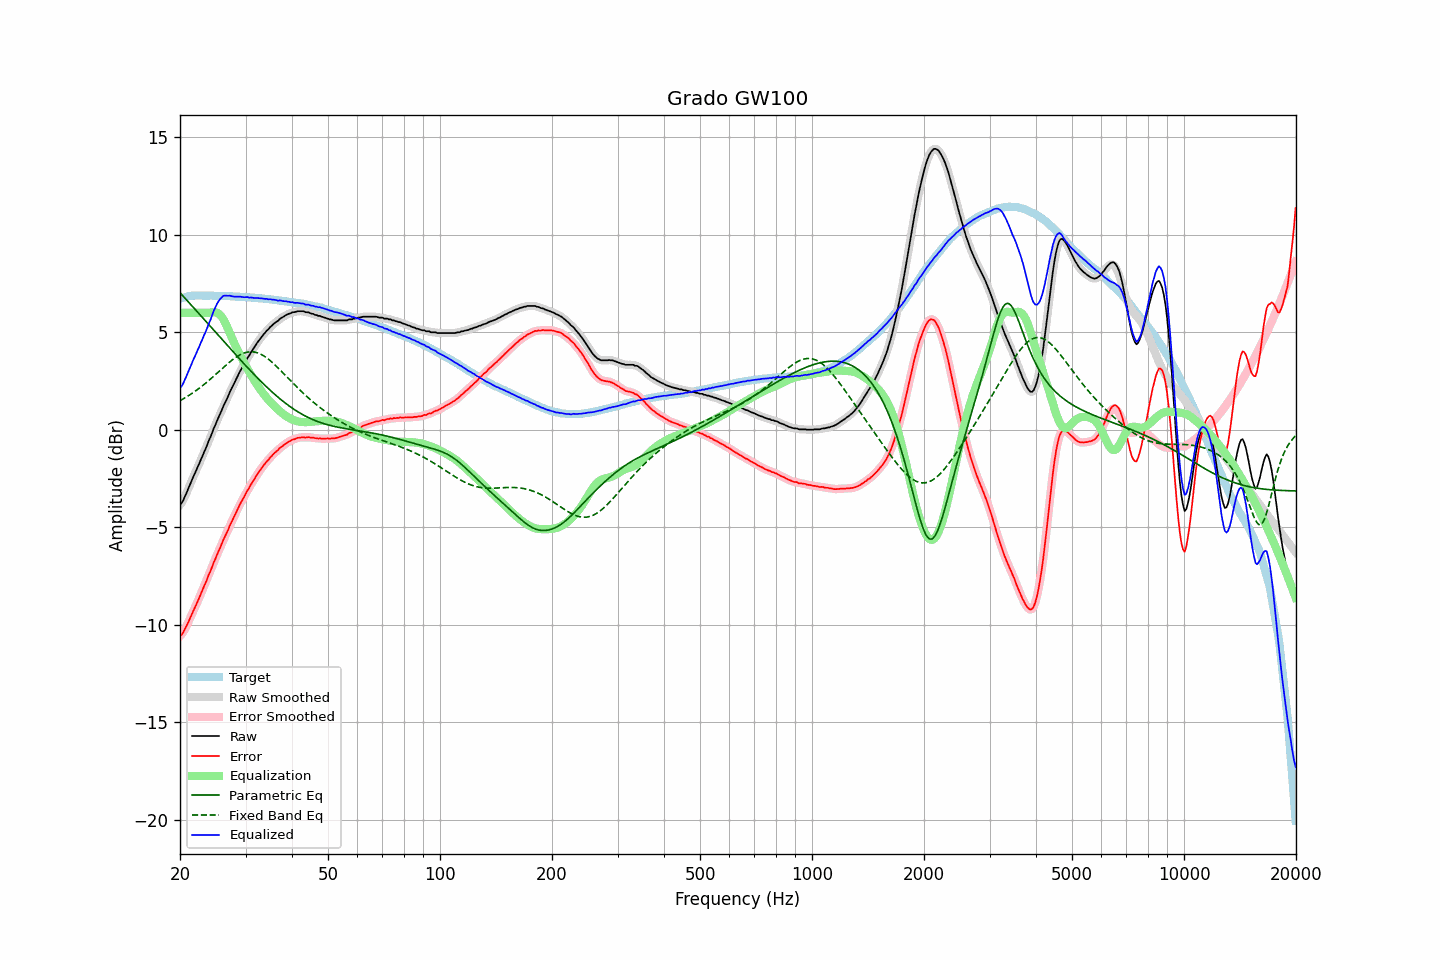

Values plotted in this chart, from the file beside it:
frequency, raw, error, smoothed, error_smoothed, equalization, parametric_eq, fixed_band_eq, equalized_raw, equalized_smoothed, target
20.00, -3.84, -10.55, -3.86, -10.58, 6.00, 7.03, 1.49, 2.16, 2.14, 6.71
20.20, -3.77, -10.51, -3.75, -10.49, 6.00, 6.94, 1.54, 2.23, 2.25, 6.74
20.40, -3.63, -10.40, -3.61, -10.38, 6.00, 6.85, 1.58, 2.37, 2.39, 6.77
20.61, -3.43, -10.23, -3.45, -10.25, 6.00, 6.76, 1.63, 2.57, 2.55, 6.79
20.81, -3.26, -10.08, -3.25, -10.08, 6.00, 6.67, 1.68, 2.74, 2.75, 6.82
21.02, -3.05, -9.90, -3.06, -9.90, 6.00, 6.58, 1.73, 2.95, 2.94, 6.85
21.23, -2.86, -9.72, -2.86, -9.72, 6.00, 6.49, 1.78, 3.14, 3.14, 6.86
21.44, -2.67, -9.54, -2.66, -9.53, 6.00, 6.39, 1.84, 3.33, 3.34, 6.87
21.66, -2.46, -9.34, -2.47, -9.35, 6.00, 6.30, 1.89, 3.54, 3.53, 6.88
21.87, -2.29, -9.17, -2.28, -9.17, 6.00, 6.21, 1.95, 3.71, 3.72, 6.88
22.09, -2.11, -9.00, -2.10, -8.99, 6.00, 6.12, 2.01, 3.89, 3.90, 6.89
22.31, -1.91, -8.80, -1.91, -8.80, 6.00, 6.03, 2.07, 4.09, 4.09, 6.89
22.54, -1.73, -8.62, -1.73, -8.62, 6.00, 5.94, 2.13, 4.27, 4.27, 6.89
22.76, -1.53, -8.42, -1.53, -8.42, 6.00, 5.84, 2.19, 4.47, 4.47, 6.89
22.99, -1.35, -8.23, -1.34, -8.22, 6.00, 5.75, 2.26, 4.65, 4.66, 6.88
23.22, -1.14, -8.02, -1.15, -8.03, 6.00, 5.66, 2.32, 4.86, 4.85, 6.88
23.45, -0.97, -7.84, -0.96, -7.83, 6.00, 5.57, 2.39, 5.03, 5.04, 6.88
23.69, -0.76, -7.64, -0.76, -7.63, 6.00, 5.47, 2.46, 5.24, 5.24, 6.87
23.92, -0.54, -7.41, -0.56, -7.44, 6.00, 5.38, 2.53, 5.46, 5.44, 6.87
24.16, -0.37, -7.25, -0.35, -7.23, 6.01, 5.29, 2.60, 5.64, 5.66, 6.88
24.40, -0.15, -7.03, -0.15, -7.03, 6.03, 5.20, 2.68, 5.88, 5.88, 6.88
24.65, 0.07, -6.80, 0.05, -6.82, 6.04, 5.10, 2.75, 6.10, 6.09, 6.87
24.89, 0.24, -6.63, 0.26, -6.61, 6.03, 5.01, 2.82, 6.27, 6.29, 6.87
25.14, 0.45, -6.42, 0.45, -6.42, 6.01, 4.92, 2.90, 6.46, 6.45, 6.87
25.39, 0.63, -6.23, 0.63, -6.24, 5.96, 4.83, 2.97, 6.59, 6.59, 6.87
25.65, 0.82, -6.05, 0.83, -6.04, 5.89, 4.73, 3.05, 6.70, 6.71, 6.87
25.91, 1.01, -5.85, 1.01, -5.85, 5.78, 4.64, 3.12, 6.79, 6.80, 6.86
26.16, 1.21, -5.64, 1.20, -5.66, 5.65, 4.55, 3.20, 6.87, 6.85, 6.85
26.43, 1.38, -5.48, 1.38, -5.48, 5.50, 4.46, 3.27, 6.88, 6.88, 6.85
26.69, 1.55, -5.30, 1.56, -5.29, 5.33, 4.36, 3.34, 6.88, 6.89, 6.85
26.96, 1.73, -5.12, 1.74, -5.11, 5.14, 4.27, 3.41, 6.87, 6.88, 6.85
27.23, 1.94, -4.91, 1.92, -4.93, 4.95, 4.18, 3.48, 6.88, 6.87, 6.85
27.50, 2.10, -4.75, 2.10, -4.75, 4.75, 4.09, 3.55, 6.85, 6.85, 6.85
27.77, 2.26, -4.57, 2.27, -4.57, 4.57, 4.00, 3.61, 6.83, 6.84, 6.84
28.05, 2.43, -4.40, 2.43, -4.40, 4.40, 3.91, 3.67, 6.83, 6.83, 6.84
28.33, 2.60, -4.22, 2.60, -4.23, 4.22, 3.81, 3.73, 6.83, 6.83, 6.82
28.62, 2.77, -4.06, 2.77, -4.05, 4.06, 3.72, 3.78, 6.82, 6.83, 6.82
28.90, 2.94, -3.88, 2.94, -3.88, 3.89, 3.63, 3.83, 6.83, 6.83, 6.82
29.19, 3.09, -3.72, 3.09, -3.73, 3.73, 3.54, 3.87, 6.82, 6.82, 6.81
29.48, 3.24, -3.58, 3.24, -3.57, 3.57, 3.45, 3.91, 6.81, 6.81, 6.82
29.78, 3.38, -3.43, 3.39, -3.42, 3.42, 3.37, 3.94, 6.80, 6.81, 6.81
30.08, 3.54, -3.27, 3.53, -3.27, 3.27, 3.28, 3.96, 6.80, 6.80, 6.80
30.38, 3.69, -3.10, 3.68, -3.12, 3.12, 3.19, 3.98, 6.81, 6.80, 6.79
30.68, 3.80, -2.99, 3.81, -2.97, 2.98, 3.10, 3.99, 6.78, 6.79, 6.79
30.99, 3.95, -2.83, 3.94, -2.84, 2.84, 3.01, 4.00, 6.78, 6.78, 6.78
31.30, 4.08, -2.70, 4.07, -2.70, 2.70, 2.93, 4.00, 6.78, 6.77, 6.78
31.61, 4.20, -2.57, 4.21, -2.56, 2.56, 2.84, 3.99, 6.76, 6.77, 6.77
31.93, 4.33, -2.43, 4.33, -2.43, 2.43, 2.76, 3.97, 6.76, 6.76, 6.76
32.24, 4.46, -2.29, 4.45, -2.30, 2.30, 2.67, 3.95, 6.76, 6.76, 6.75
32.57, 4.57, -2.18, 4.57, -2.17, 2.18, 2.59, 3.92, 6.75, 6.75, 6.75
32.89, 4.68, -2.06, 4.68, -2.06, 2.06, 2.51, 3.88, 6.74, 6.74, 6.74
33.22, 4.79, -1.94, 4.79, -1.95, 1.95, 2.43, 3.84, 6.74, 6.73, 6.73
33.55, 4.89, -1.84, 4.89, -1.83, 1.84, 2.35, 3.79, 6.73, 6.73, 6.73
33.89, 4.98, -1.74, 4.98, -1.73, 1.73, 2.27, 3.74, 6.71, 6.72, 6.72
34.23, 5.09, -1.62, 5.08, -1.63, 1.63, 2.19, 3.68, 6.72, 6.71, 6.71
34.57, 5.15, -1.55, 5.17, -1.53, 1.53, 2.11, 3.62, 6.68, 6.70, 6.70
34.92, 5.26, -1.43, 5.25, -1.44, 1.44, 2.03, 3.55, 6.70, 6.69, 6.69
35.27, 5.33, -1.35, 5.33, -1.35, 1.35, 1.96, 3.48, 6.68, 6.68, 6.68
35.62, 5.41, -1.26, 5.41, -1.26, 1.27, 1.88, 3.41, 6.67, 6.68, 6.67
35.97, 5.48, -1.17, 5.47, -1.19, 1.18, 1.81, 3.33, 6.66, 6.66, 6.66
... 635 more rows
